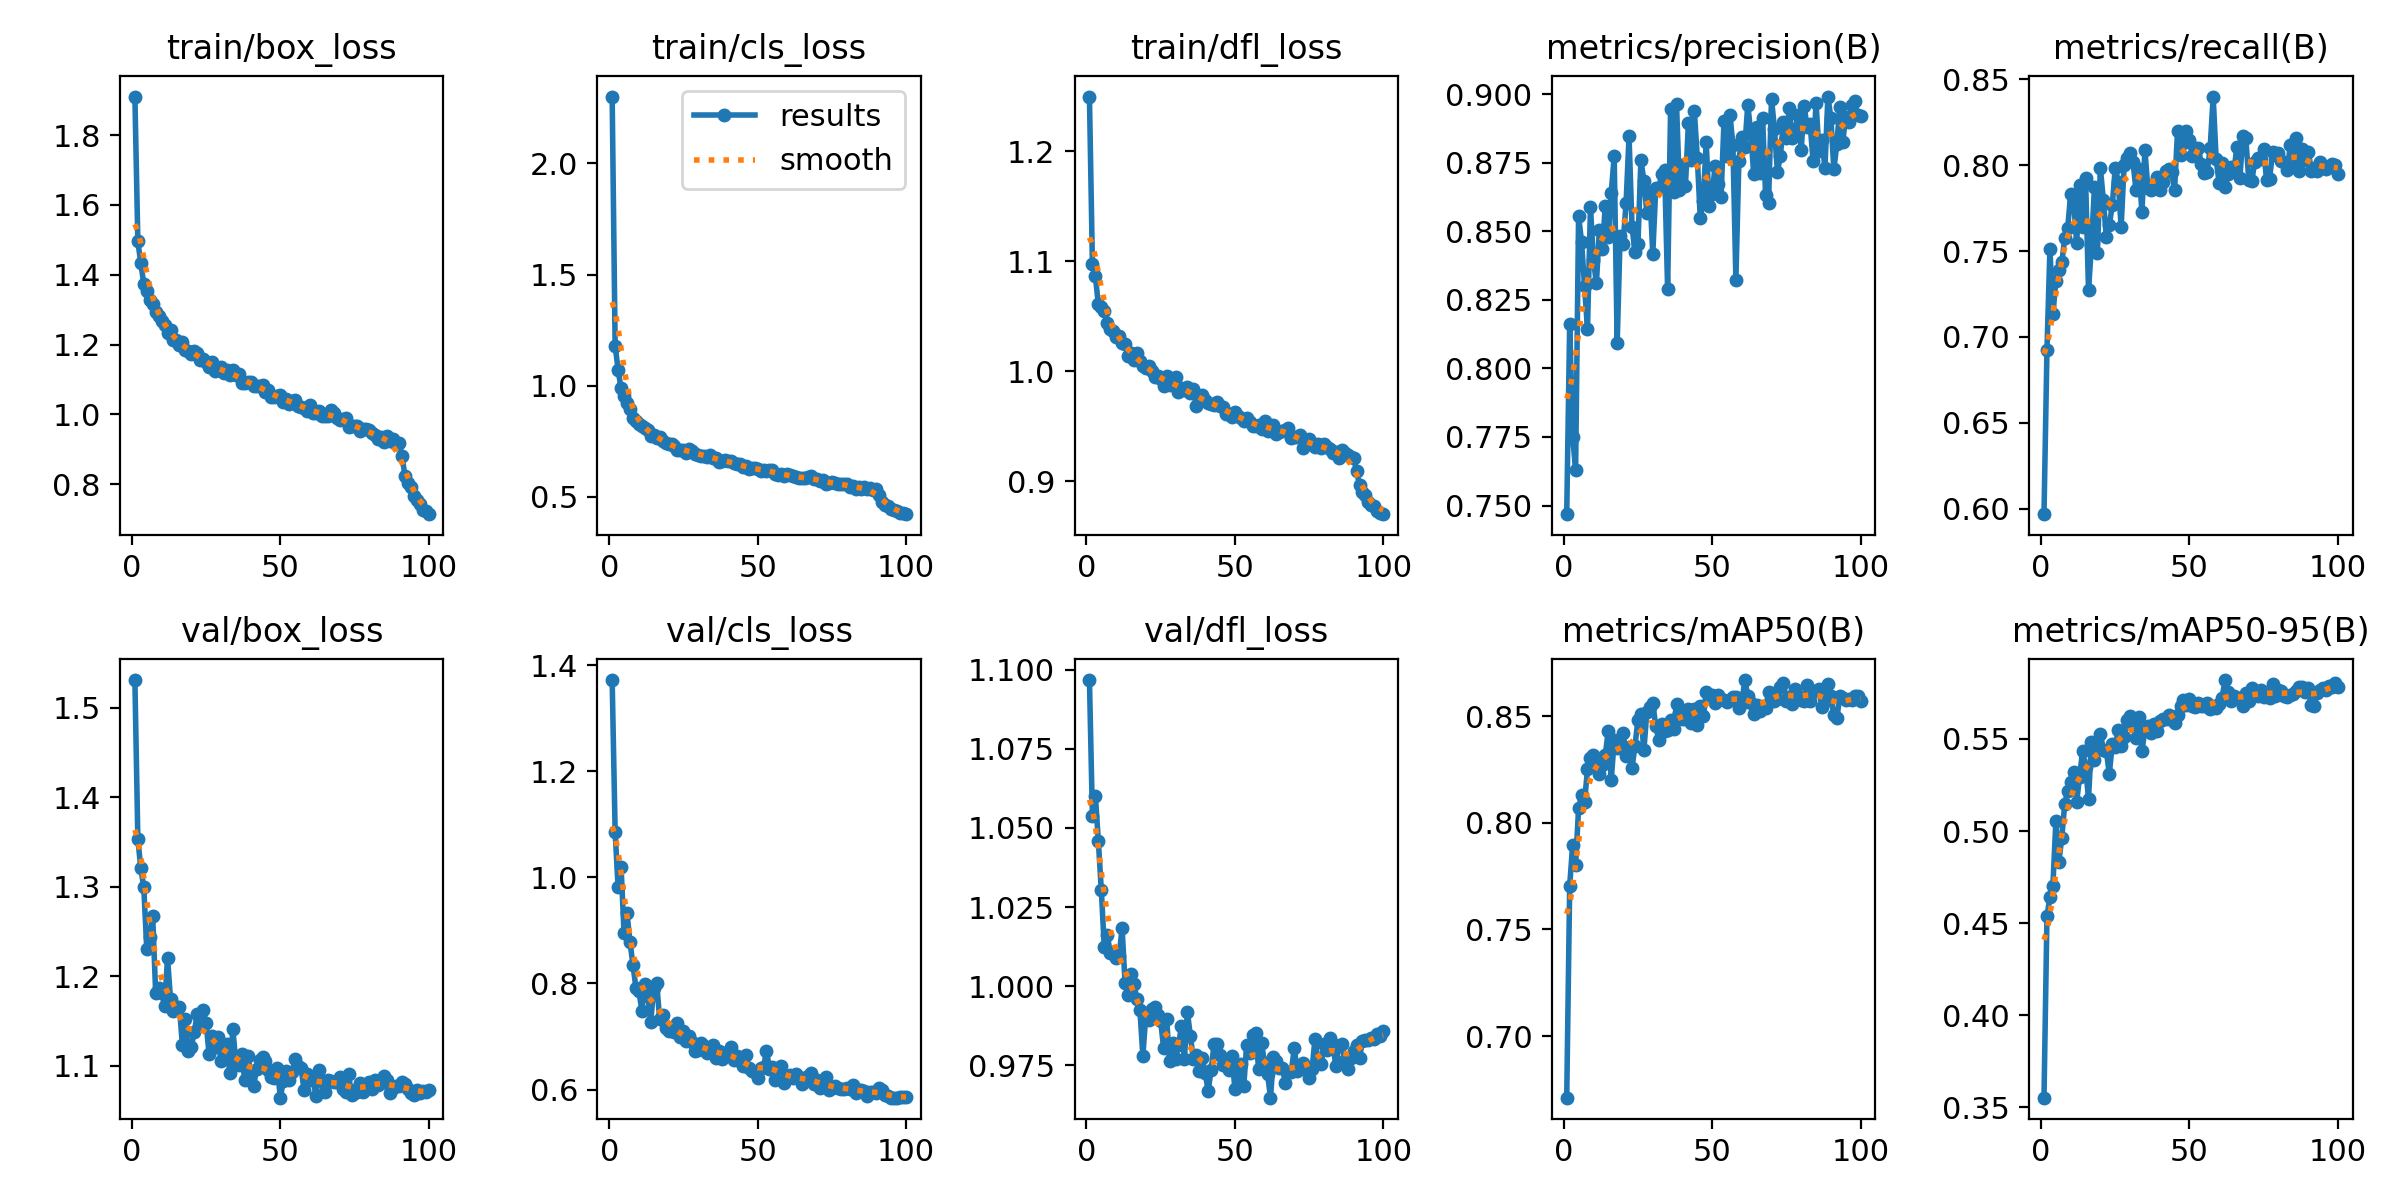

Source data for this figure (header and first rows):
epoch, time, train/box_loss, train/cls_loss, train/dfl_loss, metrics/precision(B), metrics/recall(B), metrics/mAP50(B), metrics/mAP50-95(B), val/box_loss, val/cls_loss, val/dfl_loss, lr/pg0, lr/pg1, lr/pg2
1, 128.3, 1.91, 2.3, 1.25, 0.7469, 0.5968, 0.6711, 0.3553, 1.531, 1.372, 1.097, 0.0004725, 0.0004725, 0.0004725
2, 304, 1.495, 1.181, 1.098, 0.8162, 0.6923, 0.7703, 0.4537, 1.353, 1.086, 1.054, 0.0009394, 0.0009394, 0.0009394
3, 561.3, 1.432, 1.071, 1.087, 0.7751, 0.7512, 0.7896, 0.4641, 1.321, 0.9815, 1.06, 0.001397, 0.001397, 0.001397
4, 1785, 1.374, 0.9876, 1.061, 0.7631, 0.7131, 0.7804, 0.4703, 1.3, 1.02, 1.046, 0.001387, 0.001387, 0.001387
5, 2122, 1.355, 0.9521, 1.059, 0.8556, 0.7324, 0.8067, 0.5052, 1.231, 0.8956, 1.03, 0.001372, 0.001372, 0.001372
6, 2499, 1.327, 0.9225, 1.055, 0.8461, 0.7389, 0.8128, 0.483, 1.244, 0.9324, 1.012, 0.001358, 0.001358, 0.001358
7, 2846, 1.315, 0.8941, 1.044, 0.8302, 0.7433, 0.8098, 0.4965, 1.267, 0.8788, 1.016, 0.001344, 0.001344, 0.001344
8, 3194, 1.294, 0.8569, 1.039, 0.8144, 0.7575, 0.825, 0.515, 1.181, 0.835, 1.011, 0.00133, 0.00133, 0.00133
9, 3606, 1.282, 0.8434, 1.037, 0.8588, 0.7636, 0.8305, 0.5219, 1.187, 0.7922, 1.01, 0.001316, 0.001316, 0.001316
10, 3947, 1.267, 0.828, 1.032, 0.8395, 0.7834, 0.8319, 0.5264, 1.181, 0.786, 1.009, 0.001302, 0.001302, 0.001302
11, 4292, 1.255, 0.8187, 1.032, 0.8311, 0.7793, 0.8274, 0.5322, 1.167, 0.7487, 1.01, 0.001288, 0.001288, 0.001288
12, 4626, 1.233, 0.8115, 1.026, 0.8503, 0.7544, 0.823, 0.5159, 1.22, 0.7986, 1.018, 0.001273, 0.001273, 0.001273
13, 4881, 1.243, 0.8013, 1.025, 0.8436, 0.7882, 0.8271, 0.5295, 1.175, 0.777, 1.001, 0.001259, 0.001259, 0.001259
14, 5193, 1.213, 0.772, 1.014, 0.8593, 0.7639, 0.8319, 0.5433, 1.162, 0.7281, 0.9972, 0.001245, 0.001245, 0.001245
15, 5436, 1.212, 0.7763, 1.017, 0.8478, 0.7925, 0.843, 0.535, 1.166, 0.7907, 1.004, 0.001231, 0.001231, 0.001231
16, 5681, 1.198, 0.7641, 1.01, 0.8641, 0.727, 0.8202, 0.5175, 1.166, 0.8012, 1.001, 0.001217, 0.001217, 0.001217
17, 5935, 1.206, 0.77, 1.016, 0.8773, 0.7536, 0.8386, 0.5484, 1.124, 0.7327, 0.9959, 0.001203, 0.001203, 0.001203
18, 6190, 1.185, 0.7505, 1.009, 0.8091, 0.787, 0.8352, 0.5388, 1.152, 0.74, 0.9926, 0.001189, 0.001189, 0.001189
19, 6532, 1.182, 0.7423, 1.005, 0.8484, 0.7491, 0.837, 0.5478, 1.116, 0.716, 0.9781, 0.001174, 0.001174, 0.001174
20, 6837, 1.174, 0.738, 1.003, 0.8455, 0.7984, 0.8422, 0.5529, 1.121, 0.7106, 0.9909, 0.00116, 0.00116, 0.00116
21, 7074, 1.182, 0.7382, 1.005, 0.8602, 0.7797, 0.8311, 0.5441, 1.138, 0.7169, 0.9894, 0.001146, 0.001146, 0.001146
22, 7302, 1.177, 0.7274, 0.9999, 0.8846, 0.7583, 0.8356, 0.5437, 1.158, 0.7077, 0.9927, 0.001132, 0.001132, 0.001132
23, 7530, 1.154, 0.71, 0.9944, 0.8517, 0.7649, 0.8256, 0.531, 1.147, 0.7263, 0.9935, 0.001118, 0.001118, 0.001118
24, 7749, 1.16, 0.7103, 0.996, 0.8424, 0.7765, 0.836, 0.5471, 1.162, 0.6993, 0.9911, 0.001104, 0.001104, 0.001104
25, 7947, 1.151, 0.7113, 0.993, 0.8455, 0.7984, 0.8483, 0.5457, 1.148, 0.7095, 0.989, 0.001089, 0.001089, 0.001089
26, 8132, 1.135, 0.6989, 0.987, 0.876, 0.7903, 0.8509, 0.5547, 1.113, 0.6924, 0.9804, 0.001075, 0.001075, 0.001075
27, 8427, 1.15, 0.7142, 0.9961, 0.8684, 0.764, 0.8338, 0.5464, 1.133, 0.7, 0.9897, 0.001061, 0.001061, 0.001061
28, 8725, 1.124, 0.7084, 0.9874, 0.8567, 0.8002, 0.8521, 0.5512, 1.121, 0.6888, 0.9766, 0.001047, 0.001047, 0.001047
29, 9026, 1.127, 0.6944, 0.9887, 0.8644, 0.8044, 0.854, 0.5603, 1.132, 0.6732, 0.9821, 0.001033, 0.001033, 0.001033
30, 9267, 1.135, 0.6905, 0.9946, 0.8417, 0.8069, 0.8561, 0.5624, 1.105, 0.6751, 0.9769, 0.001019, 0.001019, 0.001019
31, 9513, 1.119, 0.6851, 0.9812, 0.8657, 0.8017, 0.8453, 0.5577, 1.116, 0.6871, 0.9813, 0.001005, 0.001005, 0.001005
32, 9698, 1.127, 0.6846, 0.9844, 0.8656, 0.7854, 0.8388, 0.5505, 1.124, 0.6822, 0.9874, 0.0009904, 0.0009904, 0.0009904
33, 9930, 1.112, 0.6817, 0.9828, 0.8709, 0.7975, 0.8461, 0.5617, 1.092, 0.6697, 0.9771, 0.0009763, 0.0009763, 0.0009763
34, 156.2, 1.127, 0.6898, 0.9854, 0.8723, 0.7726, 0.8429, 0.5434, 1.141, 0.6745, 0.9919, 0.0009621, 0.0009621, 0.0009621
35, 318.1, 1.114, 0.6748, 0.9801, 0.8288, 0.8088, 0.8437, 0.5548, 1.104, 0.6844, 0.9844, 0.000948, 0.000948, 0.000948
36, 533.7, 1.115, 0.6761, 0.9842, 0.8946, 0.7865, 0.8483, 0.5571, 1.101, 0.659, 0.977, 0.0009339, 0.0009339, 0.0009339
37, 723.1, 1.09, 0.6552, 0.9679, 0.8644, 0.7857, 0.8441, 0.5534, 1.113, 0.6721, 0.9782, 0.0009197, 0.0009197, 0.0009197
38, 922.5, 1.091, 0.6598, 0.9752, 0.8962, 0.7888, 0.8557, 0.5583, 1.084, 0.6581, 0.9733, 0.0009056, 0.0009056, 0.0009056
39, 1190, 1.094, 0.6664, 0.9788, 0.865, 0.7932, 0.8513, 0.5541, 1.111, 0.6684, 0.9773, 0.0008914, 0.0008914, 0.0008914
40, 1438, 1.093, 0.6616, 0.9734, 0.8743, 0.7854, 0.8484, 0.5595, 1.094, 0.6643, 0.9726, 0.0008773, 0.0008773, 0.0008773
41, 1741, 1.081, 0.6606, 0.9712, 0.8667, 0.7903, 0.8486, 0.5606, 1.077, 0.6802, 0.967, 0.0008631, 0.0008631, 0.0008631
42, 2002, 1.081, 0.6505, 0.9704, 0.8894, 0.7966, 0.8531, 0.5609, 1.097, 0.6563, 0.9735, 0.000849, 0.000849, 0.000849
43, 2214, 1.08, 0.6503, 0.9693, 0.8758, 0.7979, 0.8468, 0.5631, 1.107, 0.6637, 0.9818, 0.0008348, 0.0008348, 0.0008348
44, 2463, 1.085, 0.6466, 0.9716, 0.8938, 0.7958, 0.8535, 0.5605, 1.11, 0.654, 0.9818, 0.0008207, 0.0008207, 0.0008207
45, 2721, 1.065, 0.6341, 0.9683, 0.8768, 0.7857, 0.8458, 0.5586, 1.106, 0.6439, 0.9781, 0.0008065, 0.0008065, 0.0008065
46, 2940, 1.069, 0.6399, 0.9673, 0.8548, 0.8201, 0.8546, 0.5629, 1.095, 0.6659, 0.9752, 0.0007924, 0.0007924, 0.0007924
47, 3174, 1.05, 0.6245, 0.9614, 0.861, 0.8057, 0.8499, 0.5679, 1.088, 0.6407, 0.9761, 0.0007782, 0.0007782, 0.0007782
48, 3333, 1.049, 0.6283, 0.9612, 0.8824, 0.8131, 0.8613, 0.5711, 1.086, 0.635, 0.9736, 0.0007641, 0.0007641, 0.0007641
49, 3543, 1.052, 0.6279, 0.958, 0.8592, 0.8202, 0.8597, 0.5687, 1.098, 0.6327, 0.9781, 0.0007499, 0.0007499, 0.0007499
50, 3758, 1.054, 0.6269, 0.9631, 0.8634, 0.8147, 0.86, 0.5718, 1.064, 0.6223, 0.9677, 0.0007358, 0.0007358, 0.0007358
51, 3956, 1.037, 0.6171, 0.9596, 0.8738, 0.8052, 0.8559, 0.5678, 1.083, 0.641, 0.972, 0.0007216, 0.0007216, 0.0007216
52, 4123, 1.043, 0.6222, 0.9578, 0.8671, 0.8097, 0.8599, 0.5675, 1.094, 0.6416, 0.9754, 0.0007075, 0.0007075, 0.0007075
53, 4347, 1.03, 0.616, 0.9548, 0.8625, 0.8101, 0.8579, 0.5694, 1.085, 0.6735, 0.9686, 0.0006934, 0.0006934, 0.0006934
54, 4554, 1.039, 0.6227, 0.9573, 0.8902, 0.8008, 0.8577, 0.5681, 1.093, 0.6392, 0.9815, 0.0006792, 0.0006792, 0.0006792
55, 4702, 1.042, 0.6224, 0.9538, 0.8773, 0.7952, 0.8568, 0.5679, 1.108, 0.6434, 0.9788, 0.0006651, 0.0006651, 0.0006651
56, 4888, 1.024, 0.6046, 0.95, 0.8925, 0.7959, 0.8575, 0.5698, 1.1, 0.6177, 0.9847, 0.0006509, 0.0006509, 0.0006509
57, 5033, 1.02, 0.5985, 0.9505, 0.8814, 0.8102, 0.8591, 0.5661, 1.098, 0.6407, 0.9851, 0.0006368, 0.0006368, 0.0006368
58, 5194, 1.018, 0.6028, 0.9508, 0.8323, 0.8399, 0.8588, 0.5681, 1.073, 0.6437, 0.9738, 0.0006226, 0.0006226, 0.0006226
59, 5328, 1.01, 0.5944, 0.9471, 0.8754, 0.8036, 0.8537, 0.5667, 1.091, 0.6129, 0.982, 0.0006085, 0.0006085, 0.0006085
60, 5503, 1.026, 0.6048, 0.9544, 0.8843, 0.7897, 0.8561, 0.569, 1.084, 0.621, 0.9757, 0.0005943, 0.0005943, 0.0005943
... 40 more rows
